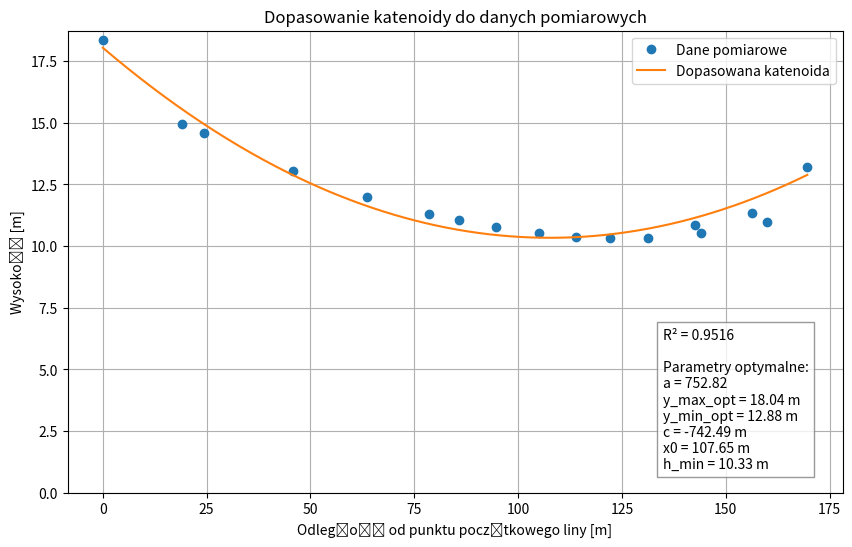

Generate this figure with matplotlib:
import numpy as np
import matplotlib.pyplot as plt
from scipy.optimize import minimize, root_scalar

"""
Poprawka 5'
"""

# Dane pomiarowe
x_data = np.array([0, 19.15, 45.7, 63.64, 78.56, 94.58, 105.1, 122.14, 143.92, 160.01, 156.27, 142.56,
                   131.24, 113.86, 85.77, 24.25, 169.61])
y_data = np.array([18.336, 14.947, 13.033, 11.986, 11.286, 10.755, 10.518, 10.332, 10.525, 10.988, 11.334, 10.852,
                   10.311, 10.378, 11.054, 14.567, 13.185])

# Funkcja katenoidy
def catenary(x, a, x0, c):
    return a * np.cosh((x - x0) / a) + c

# Funkcja celu z parametrami a, y_start, y_end (punkty brzegowe mogą się zmieniać)
def objective(params):
    a, y_start, y_end = params
    x_start, x_end = x_data[0], x_data[-1]
    def calculate_x0_c(a, y_start, y_end):
        def equation(x0):
            term1 = a * np.cosh((x_start - x0) / a)
            term2 = a * np.cosh((x_end - x0) / a)
            return (y_start - term1) - (y_end - term2)
        sol = root_scalar(equation, bracket=[x_start, x_end], method='brentq')
        if not sol.converged:
            raise ValueError("Nie znaleziono rozwiązania dla x0")
        x0 = sol.root
        c = y_start - a * np.cosh((x_start - x0) / a)
        return x0, c
    x0, c = calculate_x0_c(a, y_start, y_end)
    y_pred = catenary(x_data, a, x0, c)
    return np.sum((y_data - y_pred) ** 2)

# Początkowe wartości parametrów: a, y_start, y_end i optymalizacja
initial_guess = np.array([100.0, y_data[0], y_data[-1]])
result = minimize(objective, initial_guess, method='L-BFGS-B', bounds=[(1, 1000), (y_data[0]-0.3, y_data[0]+0.3), (y_data[-1]-0.3, y_data[-1]+0.3)])

# Wyniki
if result.success:
    a_opt, y_start_opt, y_end_opt = result.x
    x_start, x_end = x_data[0], x_data[-1]
    def calculate_x0_c(a, y_start, y_end):
        def equation(x0):
            term1 = a * np.cosh((x_start - x0) / a)
            term2 = a * np.cosh((x_end - x0) / a)
            return (y_start - term1) - (y_end - term2)
        sol = root_scalar(equation, bracket=[x_start, x_end], method='brentq')
        x0 = sol.root
        c = y_start - a * np.cosh((x_start - x0) / a)
        return x0, c
    x0_opt, c_opt = calculate_x0_c(a_opt, y_start_opt, y_end_opt)

    # Wygeneruj gęstą siatkę do wykresu
    sort_idx = np.argsort(x_data)
    x_sorted, y_sorted = x_data[sort_idx], y_data[sort_idx]
    x_dense = np.linspace(x_sorted[0], x_sorted[-1], 400)
    y_fit_dense = catenary(x_dense, a_opt, x0_opt, c_opt)
    y_fit_sorted = catenary(x_sorted, a_opt, x0_opt, c_opt)

    # Współczynnik R^2
    ss_res = np.sum((y_sorted - y_fit_sorted) ** 2)
    ss_tot = np.sum((y_sorted - np.mean(y_sorted)) ** 2)
    r_squared = 1 - ss_res / ss_tot
    print(f"Współczynnik R^2: {r_squared:.4f}")

    param_text = (
        f"R² = {r_squared:.4f}\n\n"
        f"Parametry optymalne:\n"
        f"a = {a_opt:.2f}\n"
        f"y_max_opt = {y_start_opt:.2f} m\n"
        f"y_min_opt = {y_end_opt:.2f} m\n"
        f"c = {c_opt:.2f} m\n"
        f"x0 = {x0_opt:.2f} m\n"
        f"h_min = {catenary(x0_opt, a_opt, x0_opt, c_opt):.2f} m"
    )

    plt.figure(figsize=(10, 6))
    plt.plot(x_sorted, y_sorted, 'o', label='Dane pomiarowe')
    plt.plot(x_dense, y_fit_dense, '-', label='Dopasowana katenoida', linewidth=1.5)
    plt.xlabel('Odległość od punktu początkowego liny [m]')
    plt.ylabel('Wysokość [m]')
    plt.title('Dopasowanie katenoidy do danych pomiarowych')
    plt.ylim(bottom=0)
    plt.legend()
    plt.grid(True)
    plt.gcf().text(
        0.72, 0.15, param_text,
        fontsize=10, bbox=dict(facecolor='white', alpha=0.8, edgecolor='gray')
    )
    plt.savefig("katenoida.png", dpi=600)
    plt.show()
    print(f"Parametry optymalne:\na = {a_opt:.2f}\ny_max_opt = {y_start_opt:.2f} m\ny_min_opt = {y_end_opt:.2f} m\n"
          f"c = {c_opt:.2f} m\nx0 = {x0_opt:.2f} m\nh_min = {catenary(x0_opt, a_opt, x0_opt, c_opt):.2f} m")
else:
    raise ValueError("Optymalizacja nie powiodła się")
